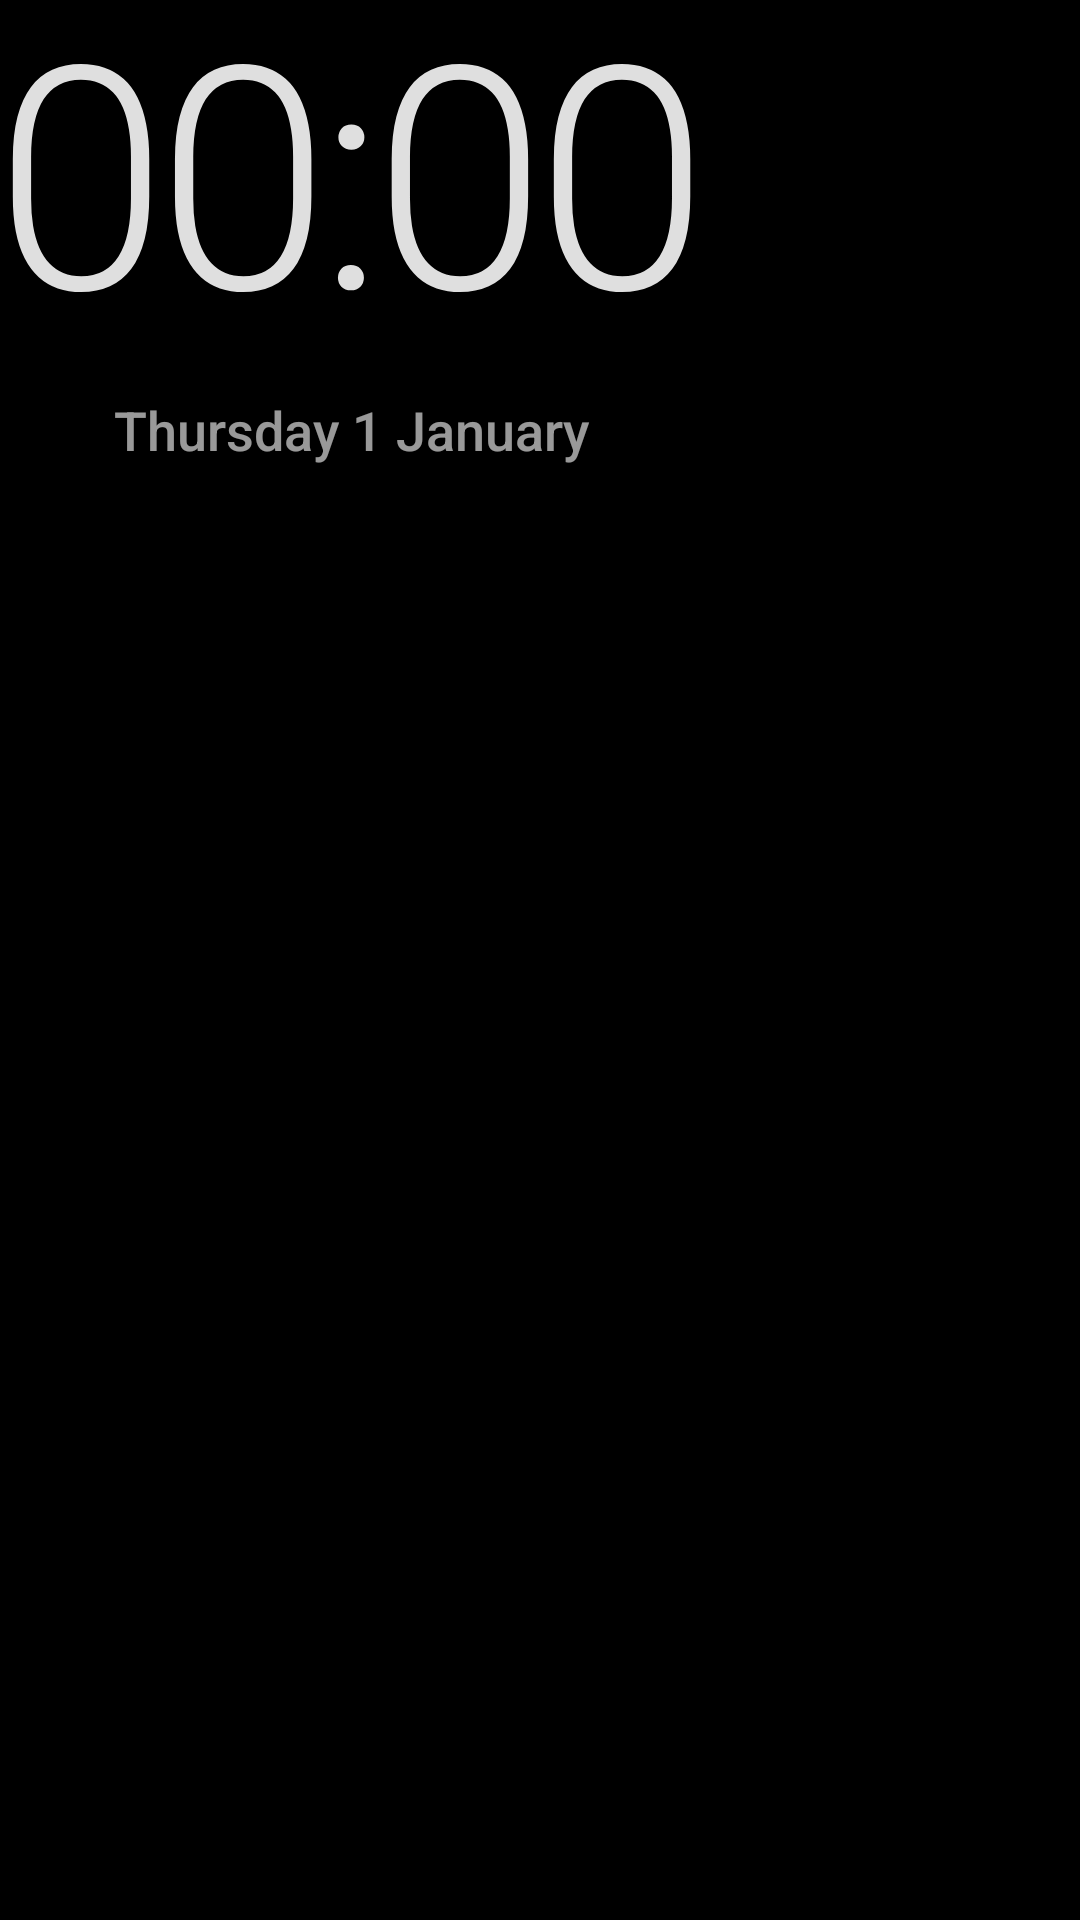

Reconstruct the res/layout file that produces this screen, plus the resources it refers to.
<!-- AndroidManifest.xml: application theme Theme.TvHome -->
<!-- res/layout/dream_clock.xml -->
<?xml version="1.0" encoding="utf-8"?>
<FrameLayout xmlns:android="http://schemas.android.com/apk/res/android"
    android:layout_width="match_parent" android:layout_height="match_parent" android:background="#FF000000">
    <LinearLayout android:id="@+id/dreamContent" android:layout_width="wrap_content"
        android:layout_height="wrap_content" android:orientation="vertical" android:gravity="center_horizontal">
        <TextClock android:id="@+id/dreamTime" android:layout_width="wrap_content" android:layout_height="wrap_content"
            android:format12Hour="HH:mm" android:format24Hour="HH:mm"
            android:textColor="#DFFFFFFF" android:textSize="104sp" android:fontFamily="sans-serif-light"
            android:fontFeatureSettings="tnum" android:letterSpacing="-0.035" android:includeFontPadding="false" />
        <TextClock android:id="@+id/dreamDate" android:layout_width="wrap_content" android:layout_height="wrap_content"
            android:layout_marginTop="12dp" android:format12Hour="EEEE d MMMM" android:format24Hour="EEEE d MMMM"
            android:textColor="#99FFFFFF" android:textSize="18sp" android:fontFamily="sans-serif-medium"
            android:letterSpacing="0" android:includeFontPadding="false" />
    </LinearLayout>
</FrameLayout>
<!-- resources referenced by this layout -->
<resources>
  <style name="Theme.TvHome" parent="android:Theme.Material.NoActionBar.Fullscreen">
          <item name="android:windowBackground">@android:color/black</item>
          <item name="android:colorBackground">@android:color/black</item>
          <item name="android:windowAnimationStyle">@null</item>
      </style>
</resources>
